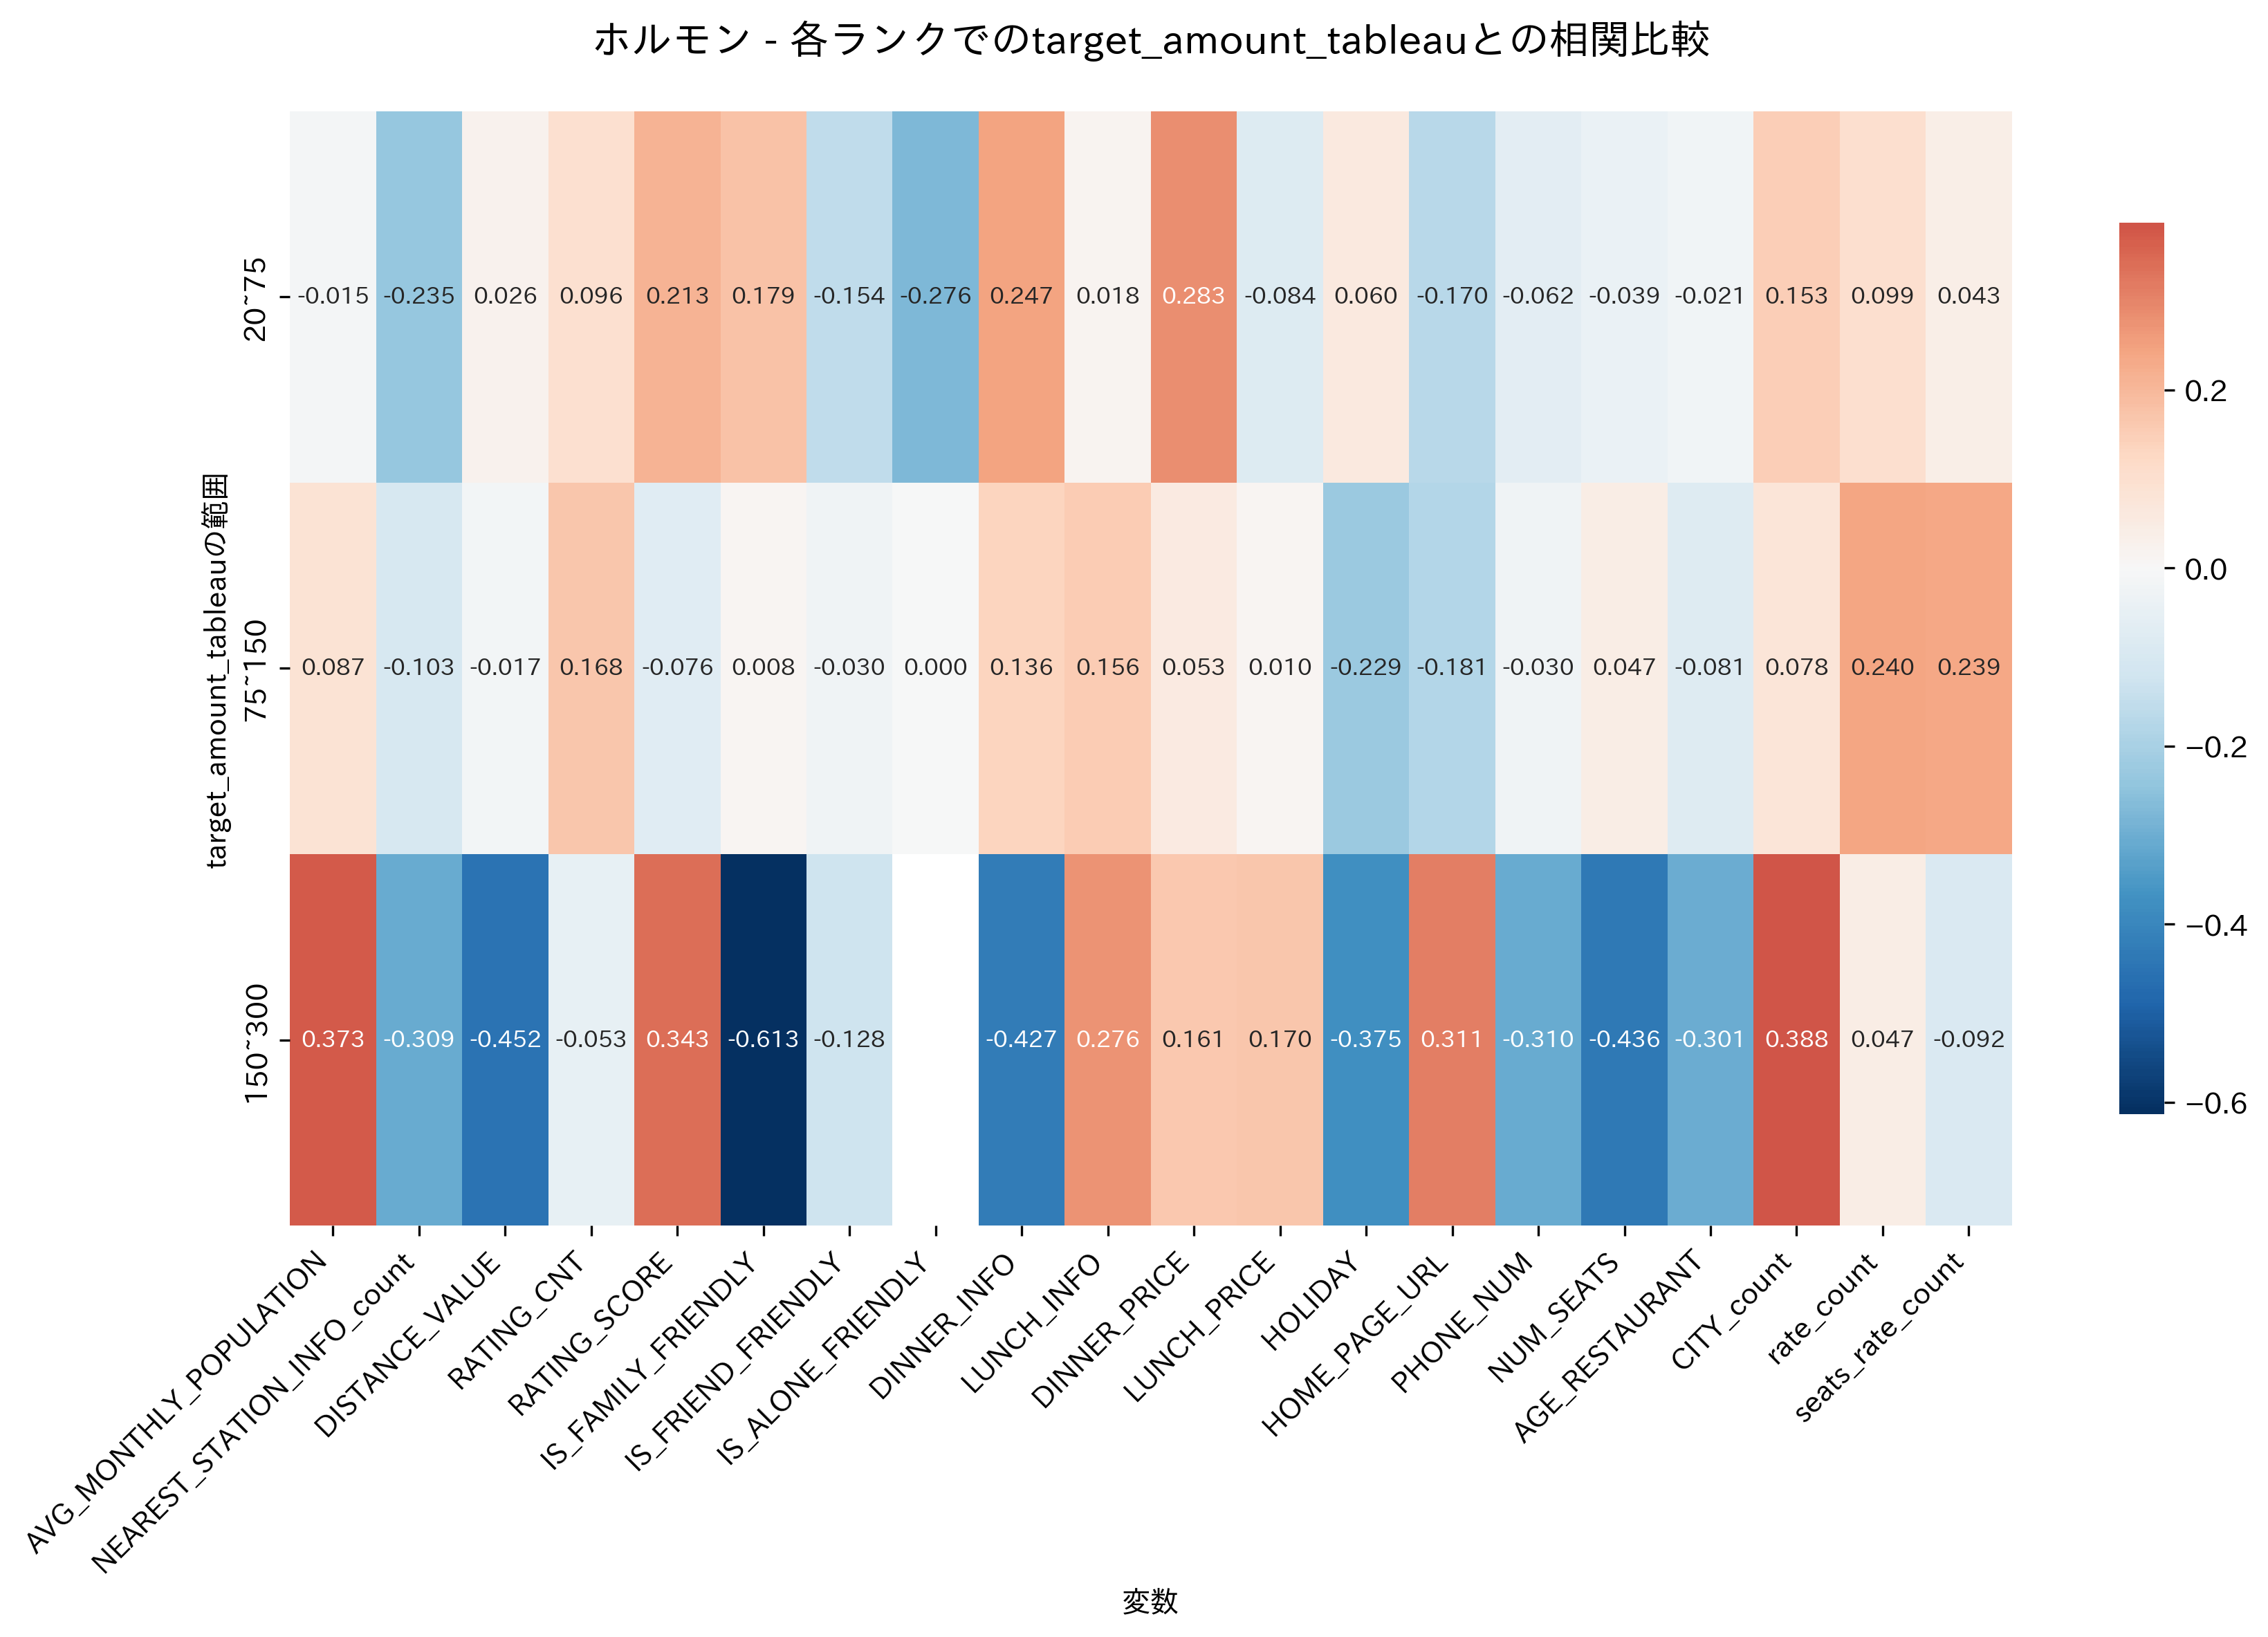

Values plotted in this chart, from the file beside it:
, 20~75, 75~150, 150~300
AVG_MONTHLY_POPULATION, -0.01478, 0.08682, 0.3729
NEAREST_STATION_INFO_count, -0.2348, -0.1025, -0.3086
DISTANCE_VALUE, 0.02551, -0.01651, -0.4519
RATING_CNT, 0.09614, 0.1684, -0.05276
RATING_SCORE, 0.2134, -0.0761, 0.3435
IS_FAMILY_FRIENDLY, 0.1791, 0.008458, -0.6133
IS_FRIEND_FRIENDLY, -0.1536, -0.02957, -0.1281
IS_ALONE_FRIENDLY, -0.2758, 7.618145164619563e-05, 
DINNER_INFO, 0.2469, 0.1362, -0.4267
LUNCH_INFO, 0.01834, 0.1563, 0.2763
DINNER_PRICE, 0.2832, 0.05349, 0.1613
LUNCH_PRICE, -0.08407, 0.01026, 0.1699
HOLIDAY, 0.06045, -0.2287, -0.3751
HOME_PAGE_URL, -0.17, -0.1812, 0.311
PHONE_NUM, -0.06249, -0.02989, -0.3105
NUM_SEATS, -0.03925, 0.04715, -0.4361
AGE_RESTAURANT, -0.02067, -0.08137, -0.3008
CITY_count, 0.1529, 0.07798, 0.3877
rate_count, 0.0989, 0.2397, 0.04744
seats_rate_count, 0.04315, 0.2391, -0.09155
